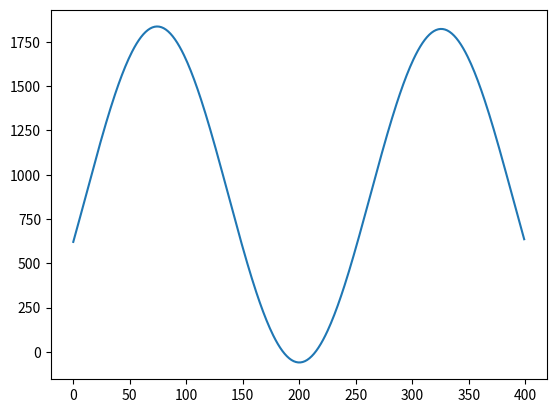

Here is the Python script that generated this plot:
# -*- coding: utf-8 -*-

# функция-генератор для создания списков
# с вещественными числами
# код генератора взят с stackoverflow
# табулируемая функция задается интегралом

# [redacted]
# DATE: 04.09.2017
# LATEST REVISION: 08.09.2018

import math

# для рисования графика
import matplotlib.pyplot as plt

def drange(start,stop,step):
    """функция-генератор списка"""
    r=start
    while r<stop:
        yield r
        r+=step

def f(x):
    """0.1"""
    return math.sin(x)

def tr_integral(f,xmin,xmax,n):
    """процедура интегрирования по методу трапеций"""
    dx=(xmax-xmin)/n
    area=0
    x=xmin
    for i in range(n):
        area+=dx*(f(x)+f(x+dx))/2
        x+=dx
    return area

def g(x):
    return tr_integral(f,-1e6,x,1000)

if __name__=="__main__":
    xmin=-5.0
    xmax=5.0
    n=400
    dx=(xmax-xmin)/n
# табулируем функцию в пределах xmin,xmax
    print("testing "+drange.__name__)
    xi=drange(xmin,xmax,dx)
    a=[g(x) for x in xi]
    print(a)
    plt.plot(a)
    plt.show()
